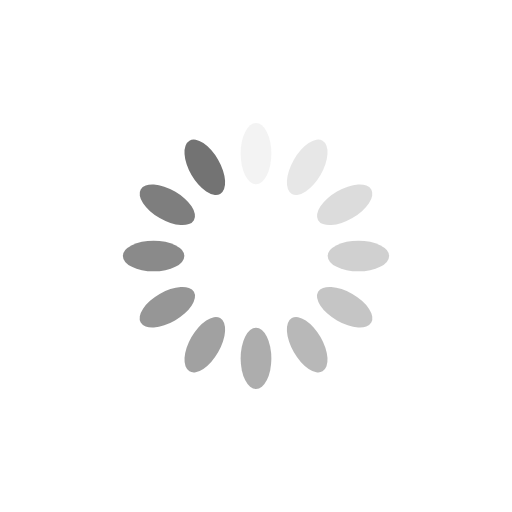
t = 0.00 s
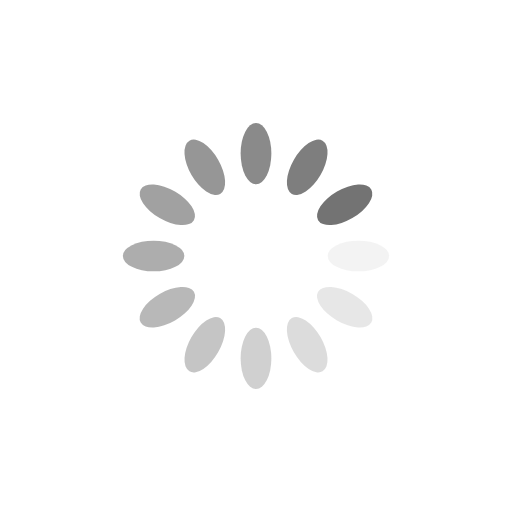
t = 0.25 s
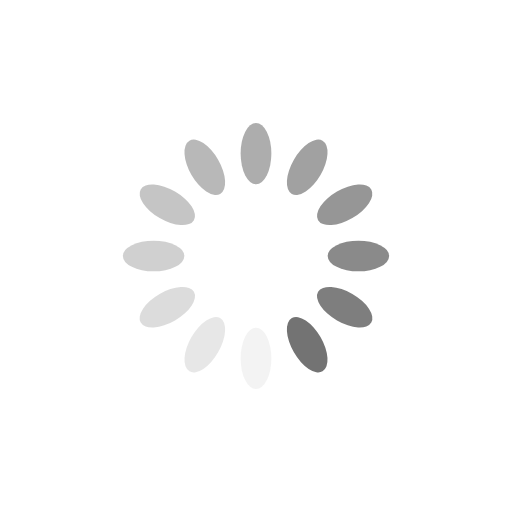
t = 0.50 s
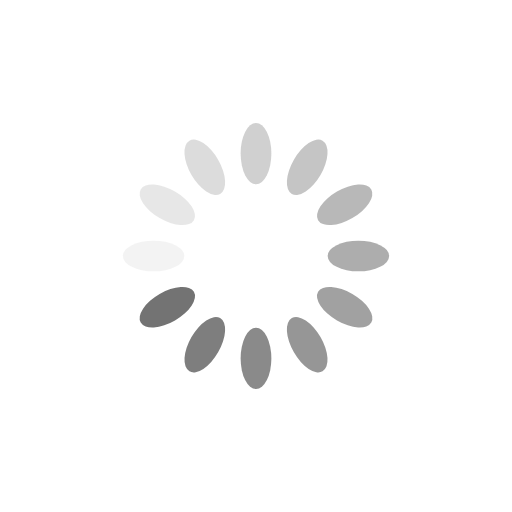
t = 0.75 s

The animated SVG that drew these frames (rendered in a browser with its animation timeline set to each time). Animation: 12 SMIL elements (animate=12); one cycle of 1.00 s, repeats indefinitely.

<svg xmlns="http://www.w3.org/2000/svg" viewBox="0 0 100 100" preserveAspectRatio="xMidYMid" width="200" height="200" style="shape-rendering: auto; display: block; background: transparent;" xmlns:xlink="http://www.w3.org/1999/xlink"><g><g transform="rotate(0 50 50)">
  <rect fill="#737373" height="12" width="6" ry="6" rx="3" y="24" x="47">
    <animate repeatCount="indefinite" begin="-0.9166666666666666s" dur="1s" keyTimes="0;1" values="1;0" attributeName="opacity"></animate>
  </rect>
</g><g transform="rotate(30 50 50)">
  <rect fill="#737373" height="12" width="6" ry="6" rx="3" y="24" x="47">
    <animate repeatCount="indefinite" begin="-0.8333333333333334s" dur="1s" keyTimes="0;1" values="1;0" attributeName="opacity"></animate>
  </rect>
</g><g transform="rotate(60 50 50)">
  <rect fill="#737373" height="12" width="6" ry="6" rx="3" y="24" x="47">
    <animate repeatCount="indefinite" begin="-0.75s" dur="1s" keyTimes="0;1" values="1;0" attributeName="opacity"></animate>
  </rect>
</g><g transform="rotate(90 50 50)">
  <rect fill="#737373" height="12" width="6" ry="6" rx="3" y="24" x="47">
    <animate repeatCount="indefinite" begin="-0.6666666666666666s" dur="1s" keyTimes="0;1" values="1;0" attributeName="opacity"></animate>
  </rect>
</g><g transform="rotate(120 50 50)">
  <rect fill="#737373" height="12" width="6" ry="6" rx="3" y="24" x="47">
    <animate repeatCount="indefinite" begin="-0.5833333333333334s" dur="1s" keyTimes="0;1" values="1;0" attributeName="opacity"></animate>
  </rect>
</g><g transform="rotate(150 50 50)">
  <rect fill="#737373" height="12" width="6" ry="6" rx="3" y="24" x="47">
    <animate repeatCount="indefinite" begin="-0.5s" dur="1s" keyTimes="0;1" values="1;0" attributeName="opacity"></animate>
  </rect>
</g><g transform="rotate(180 50 50)">
  <rect fill="#737373" height="12" width="6" ry="6" rx="3" y="24" x="47">
    <animate repeatCount="indefinite" begin="-0.4166666666666667s" dur="1s" keyTimes="0;1" values="1;0" attributeName="opacity"></animate>
  </rect>
</g><g transform="rotate(210 50 50)">
  <rect fill="#737373" height="12" width="6" ry="6" rx="3" y="24" x="47">
    <animate repeatCount="indefinite" begin="-0.3333333333333333s" dur="1s" keyTimes="0;1" values="1;0" attributeName="opacity"></animate>
  </rect>
</g><g transform="rotate(240 50 50)">
  <rect fill="#737373" height="12" width="6" ry="6" rx="3" y="24" x="47">
    <animate repeatCount="indefinite" begin="-0.25s" dur="1s" keyTimes="0;1" values="1;0" attributeName="opacity"></animate>
  </rect>
</g><g transform="rotate(270 50 50)">
  <rect fill="#737373" height="12" width="6" ry="6" rx="3" y="24" x="47">
    <animate repeatCount="indefinite" begin="-0.16666666666666666s" dur="1s" keyTimes="0;1" values="1;0" attributeName="opacity"></animate>
  </rect>
</g><g transform="rotate(300 50 50)">
  <rect fill="#737373" height="12" width="6" ry="6" rx="3" y="24" x="47">
    <animate repeatCount="indefinite" begin="-0.08333333333333333s" dur="1s" keyTimes="0;1" values="1;0" attributeName="opacity"></animate>
  </rect>
</g><g transform="rotate(330 50 50)">
  <rect fill="#737373" height="12" width="6" ry="6" rx="3" y="24" x="47">
    <animate repeatCount="indefinite" begin="0s" dur="1s" keyTimes="0;1" values="1;0" attributeName="opacity"></animate>
  </rect>
</g><g></g></g><!-- [ldio] generated by https://loading.io --></svg>
